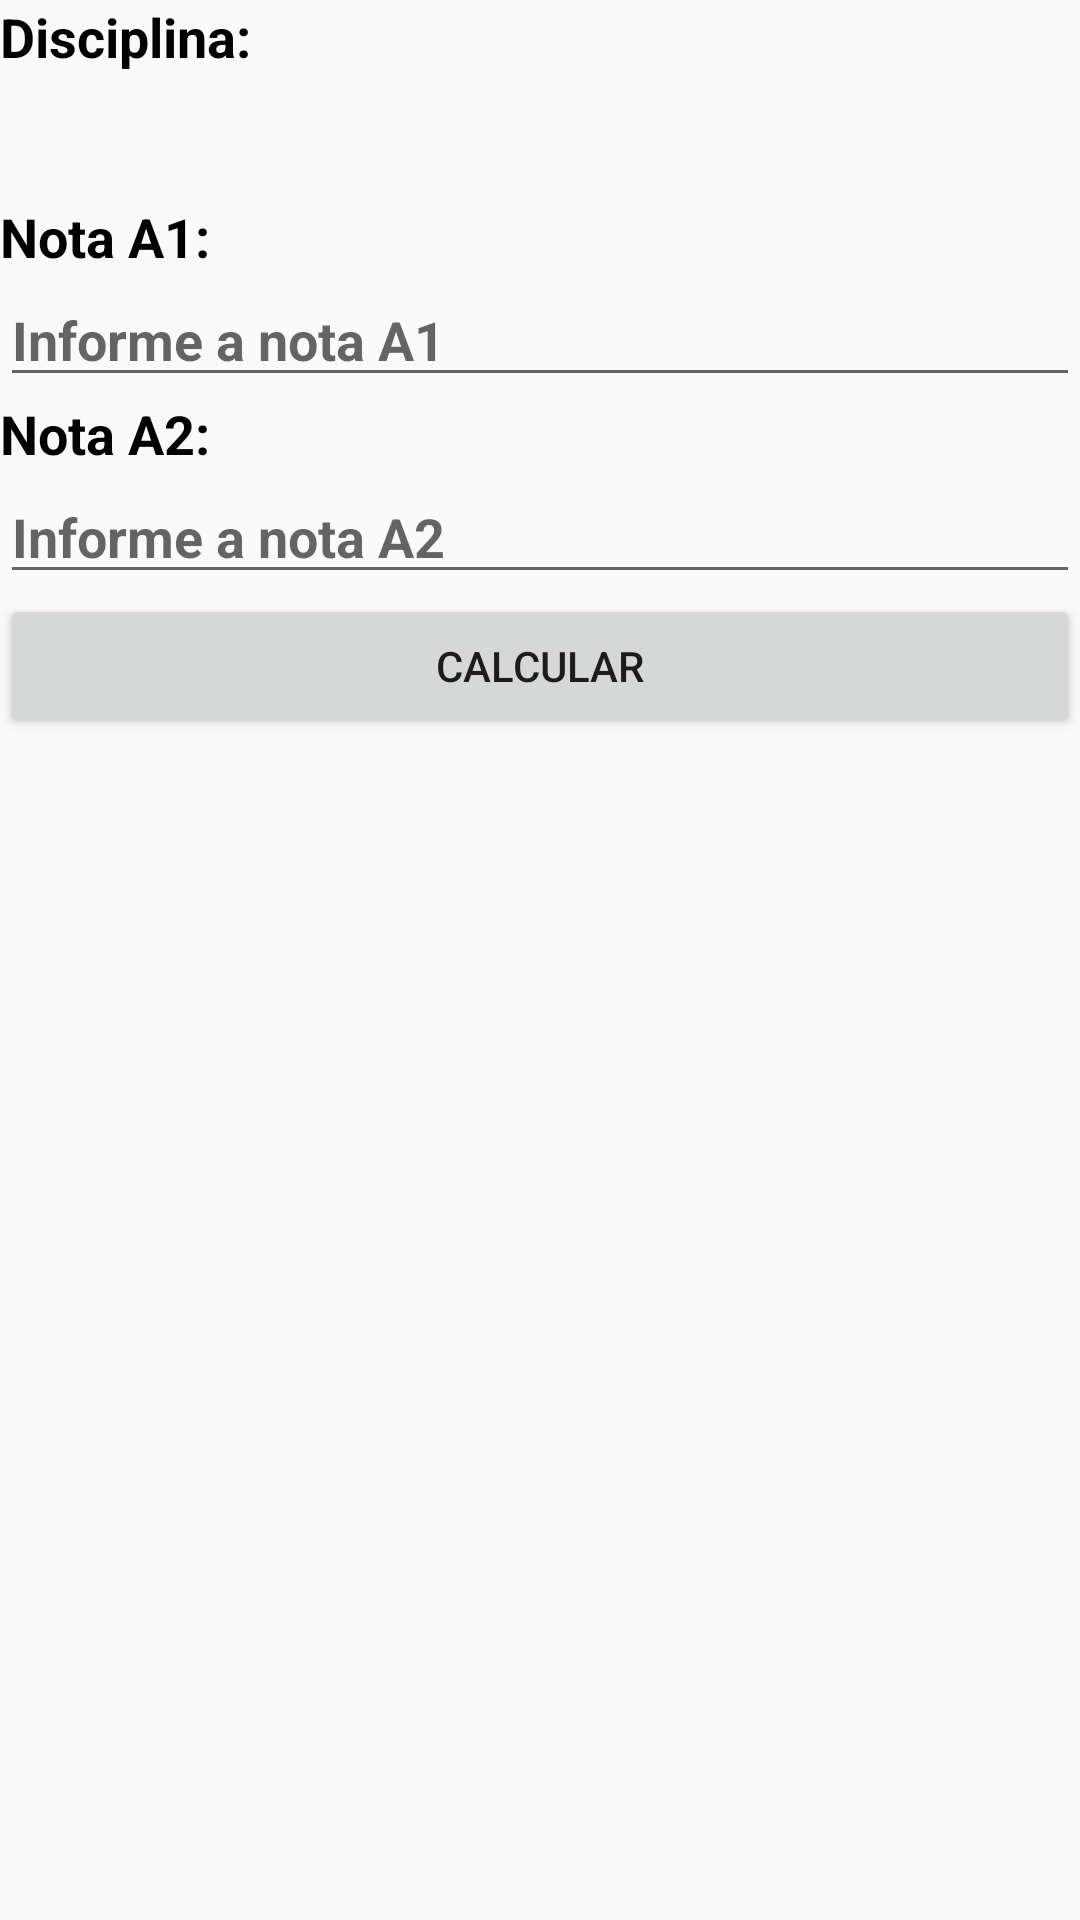

This screen was rendered from an Android layout file. Write that file and the resources it references.
<!-- AndroidManifest.xml: application theme AppTheme -->
<!-- res/layout/activity_calculo.xml -->
<?xml version="1.0" encoding="utf-8"?>
<androidx.constraintlayout.widget.ConstraintLayout xmlns:android="http://schemas.android.com/apk/res/android"
    xmlns:app="http://schemas.android.com/apk/res-auto"
    xmlns:tools="http://schemas.android.com/tools"
    android:layout_width="match_parent"
    android:layout_height="match_parent"
    android:layout_margin="20dp"
    tools:context=".Calculo">

    <TextView
        android:id="@+id/txtDisciplina"
        android:layout_width="match_parent"
        android:layout_height="wrap_content"
        android:text="Disciplina:"
        android:textColor="#000000"
        android:textSize="18sp"
        android:textStyle="bold"
        app:layout_constraintEnd_toEndOf="parent"
        app:layout_constraintStart_toStartOf="parent"
        app:layout_constraintTop_toTopOf="parent" />

    <TextView
        android:id="@+id/txtNomeDisciplina"
        android:layout_width="match_parent"
        android:layout_height="wrap_content"
        android:layout_marginTop="5dp"
        android:textColor="#969696"
        android:textSize="24dp"
        android:textStyle="bold"
        app:layout_constraintEnd_toEndOf="parent"
        app:layout_constraintHorizontal_bias="0.0"
        app:layout_constraintStart_toStartOf="parent"
        app:layout_constraintTop_toBottomOf="@+id/txtDisciplina" />

    <TextView
        android:id="@+id/txtNotaA1"
        android:layout_width="match_parent"
        android:layout_height="wrap_content"
        android:layout_marginTop="5dp"
        android:text="Nota A1:"
        android:textColor="#000000"
        android:textSize="18sp"
        android:textStyle="bold"
        app:layout_constraintEnd_toEndOf="parent"
        app:layout_constraintStart_toStartOf="parent"
        app:layout_constraintTop_toBottomOf="@+id/txtNomeDisciplina" />

    <EditText
        android:id="@+id/edtNotaA1"
        android:layout_width="match_parent"
        android:layout_height="wrap_content"
        android:ems="10"
        android:hint="Informe a nota A1"
        android:inputType="textPersonName"
        android:textColor="#969696"
        android:textSize="18sp"
        android:textStyle="bold"
        app:layout_constraintEnd_toEndOf="parent"
        app:layout_constraintStart_toStartOf="parent"
        app:layout_constraintTop_toBottomOf="@+id/txtNotaA1" />

    <TextView
        android:id="@+id/txtNotaA2"
        android:layout_width="match_parent"
        android:layout_height="wrap_content"
        android:text="Nota A2:"
        android:textColor="#000000"
        android:textSize="18sp"
        android:textStyle="bold"
        app:layout_constraintEnd_toEndOf="parent"
        app:layout_constraintStart_toStartOf="parent"
        app:layout_constraintTop_toBottomOf="@+id/edtNotaA1" />

    <EditText
        android:id="@+id/edtNotaA2"
        android:layout_width="match_parent"
        android:layout_height="wrap_content"
        android:ems="10"
        android:hint="Informe a nota A2"
        android:inputType="textPersonName"
        android:textColor="#969696"
        android:textSize="18sp"
        android:textStyle="bold"
        app:layout_constraintEnd_toEndOf="parent"
        app:layout_constraintStart_toStartOf="parent"
        app:layout_constraintTop_toBottomOf="@+id/txtNotaA2" />

    <Button
        android:id="@+id/btnCalcular"
        android:layout_width="match_parent"
        android:layout_height="wrap_content"
        android:text="Calcular"
        app:layout_constraintEnd_toEndOf="parent"
        app:layout_constraintStart_toStartOf="parent"
        app:layout_constraintTop_toBottomOf="@+id/edtNotaA2" />

</androidx.constraintlayout.widget.ConstraintLayout>
<!-- resources referenced by this layout -->
<resources>
  <style name="AppTheme" parent="Theme.AppCompat.Light.NoActionBar">
          
          <item name="colorPrimary">@color/colorPrimary</item>
          <item name="colorPrimaryDark">@color/colorPrimaryDark</item>
          <item name="colorAccent">@color/colorAccent</item>
      </style>
  <!-- not gathered from this repository: default colours our renderer supplied (Android Studio template values) -->
  <color name="colorPrimary">#FF6200EE</color>
  <color name="colorPrimaryDark">#FF3700B3</color>
  <color name="colorAccent">#FF03DAC5</color>
</resources>
